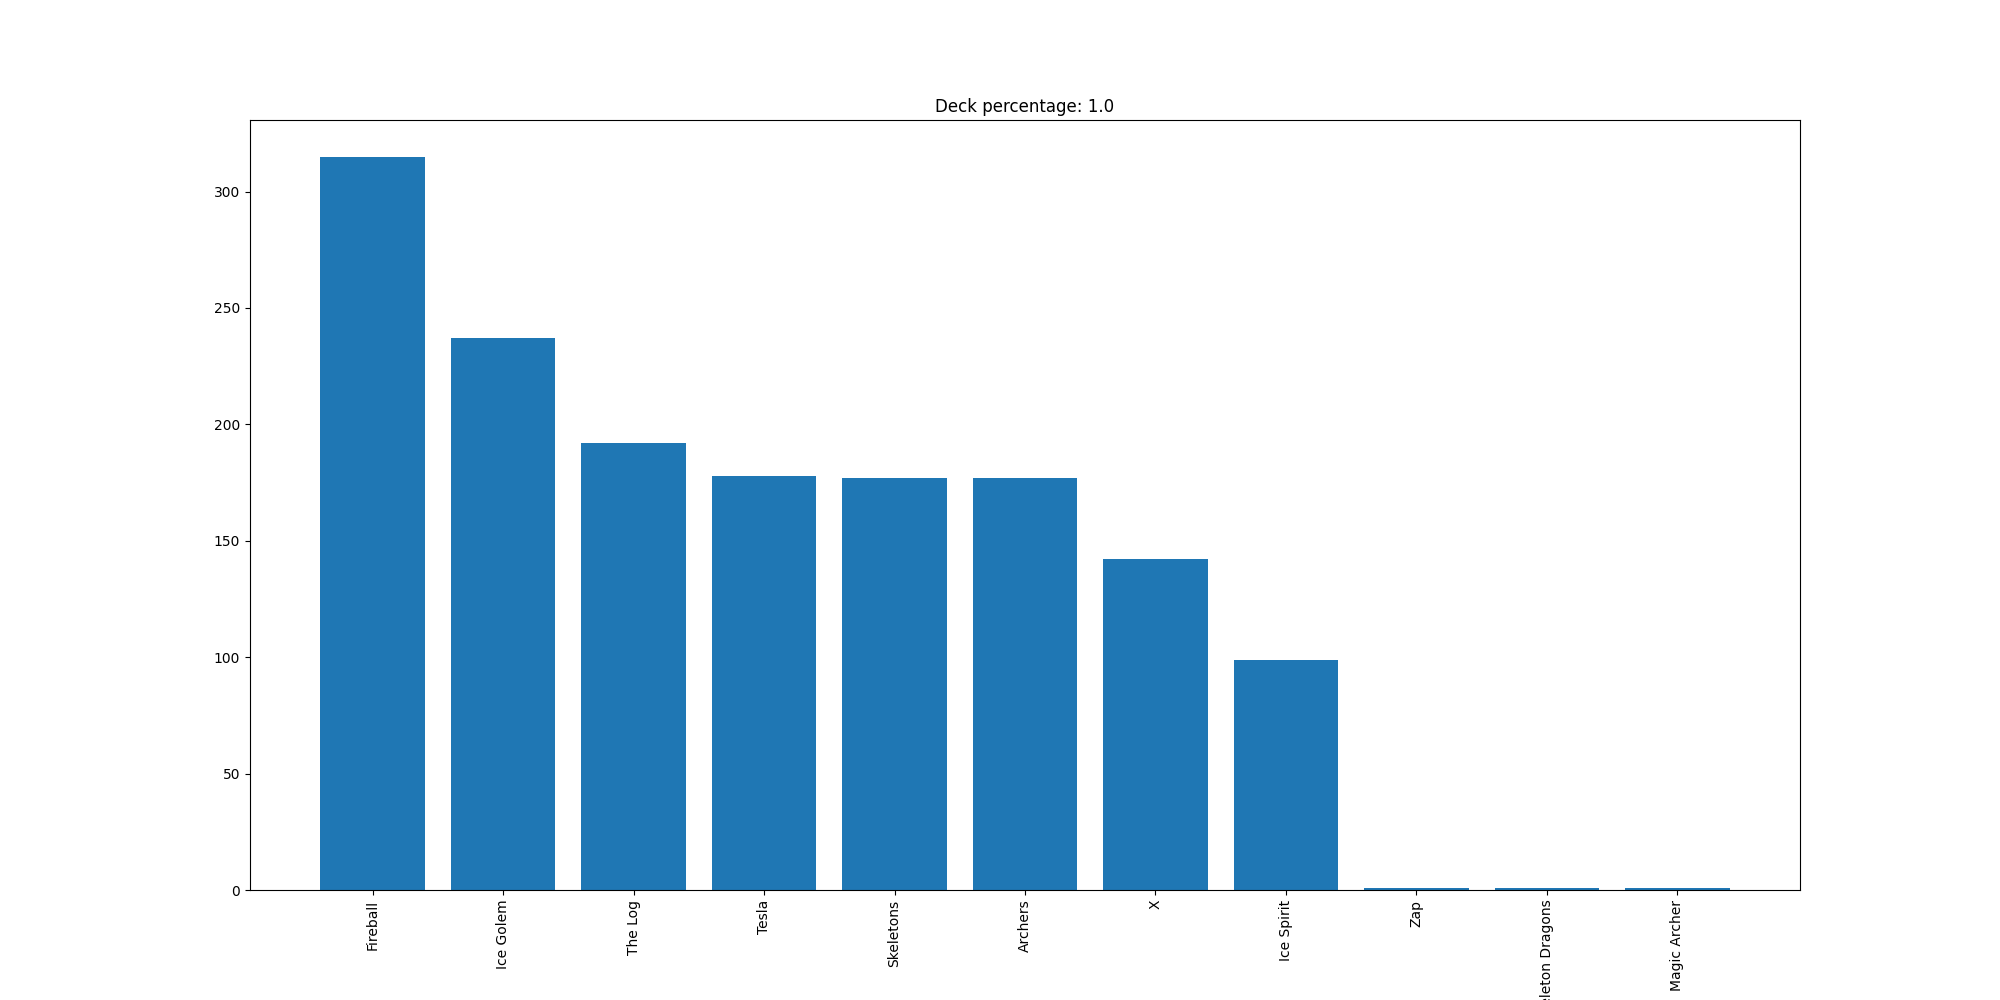

Source data for this figure (header and first rows):
Fireball, 315
Ice Golem, 237
The Log, 192
Tesla, 178
Skeletons, 177
Archers, 177
X, 142
Ice Spirit, 99
Zap, 1
Skeleton Dragons, 1
Magic Archer, 1
